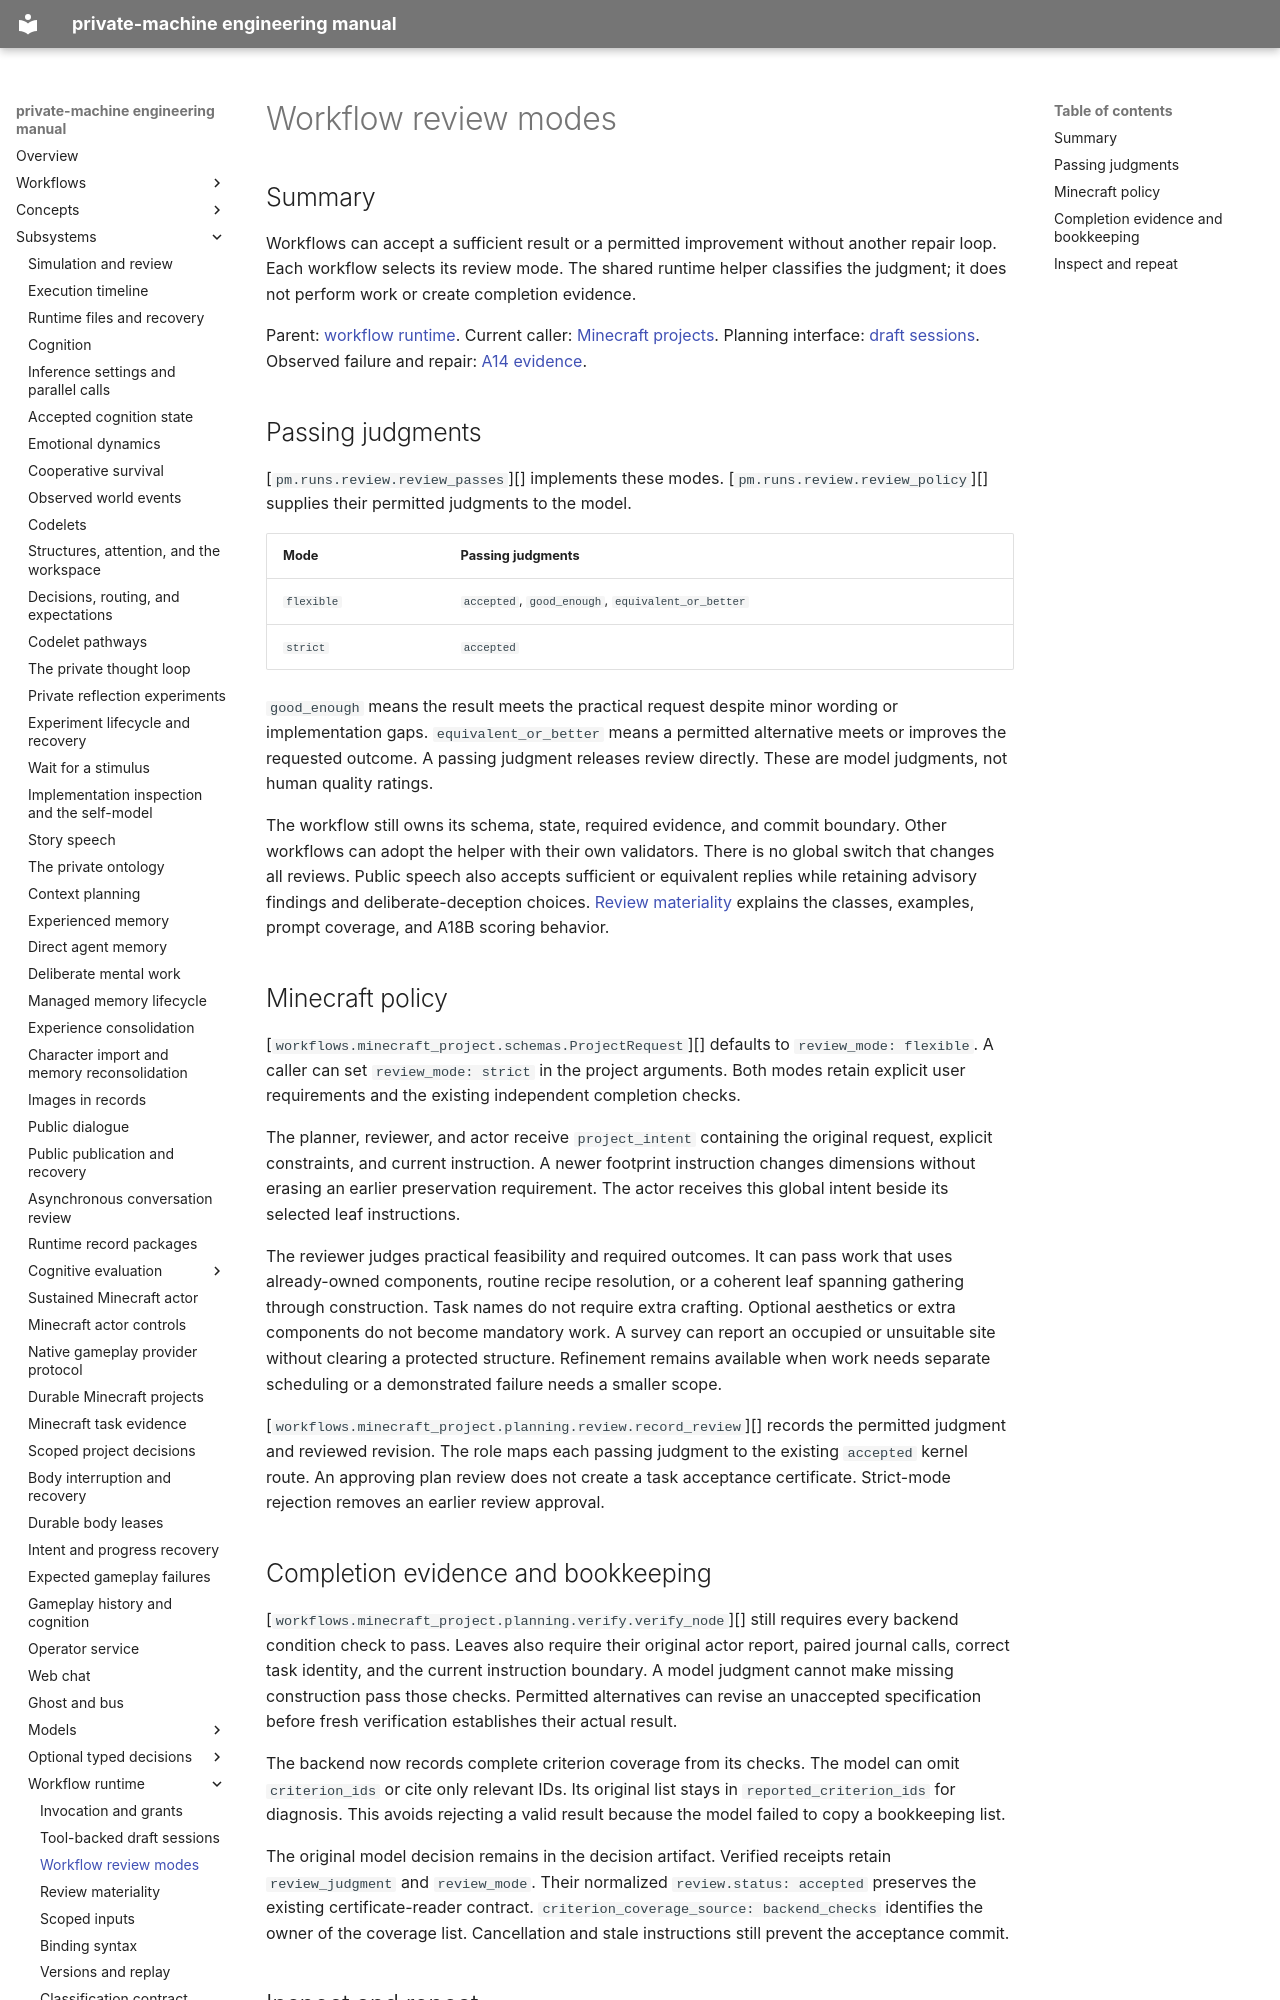

repository: flamingrickpat/private-machine · page: subsystems/workflow-reviews.html · generator: mkdocs

# Workflow review modes

## Summary

Workflows can accept a sufficient result or a permitted improvement without another repair loop.
Each workflow selects its review mode.
The shared runtime helper classifies the judgment; it does not perform work or create completion evidence.

Parent: [workflow runtime](../runtime.md).
Current caller: [Minecraft projects](minecraft-tasks.md).
Planning interface: [draft sessions](draft-sessions.md).
Observed failure and repair: [A14 evidence](../work_items/verification/a14-cooperation.md).

## Passing judgments

[`pm.runs.review.review_passes`][] implements these modes.
[`pm.runs.review.review_policy`][] supplies their permitted judgments to the model.

| Mode | Passing judgments |
| --- | --- |
| `flexible` | `accepted`, `good_enough`, `equivalent_or_better` |
| `strict` | `accepted` |

`good_enough` means the result meets the practical request despite minor wording or implementation gaps.
`equivalent_or_better` means a permitted alternative meets or improves the requested outcome.
A passing judgment releases review directly.
These are model judgments, not human quality ratings.

The workflow still owns its schema, state, required evidence, and commit boundary.
Other workflows can adopt the helper with their own validators.
There is no global switch that changes all reviews.
Public speech also accepts sufficient or equivalent replies while retaining advisory findings and deliberate-deception choices.
[Review materiality](review-materiality.md) explains the classes, examples, prompt coverage, and A18B scoring behavior.

## Minecraft policy

[`workflows.minecraft_project.schemas.ProjectRequest`][] defaults to `review_mode: flexible`.
A caller can set `review_mode: strict` in the project arguments.
Both modes retain explicit user requirements and the existing independent completion checks.

The planner, reviewer, and actor receive `project_intent` containing the original request, explicit constraints, and current instruction.
A newer footprint instruction changes dimensions without erasing an earlier preservation requirement.
The actor receives this global intent beside its selected leaf instructions.

The reviewer judges practical feasibility and required outcomes.
It can pass work that uses already-owned components, routine recipe resolution, or a coherent leaf spanning gathering through construction.
Task names do not require extra crafting.
Optional aesthetics or extra components do not become mandatory work.
A survey can report an occupied or unsuitable site without clearing a protected structure.
Refinement remains available when work needs separate scheduling or a demonstrated failure needs a smaller scope.

[`workflows.minecraft_project.planning.review.record_review`][] records the permitted judgment and reviewed revision.
The role maps each passing judgment to the existing `accepted` kernel route.
An approving plan review does not create a task acceptance certificate.
Strict-mode rejection removes an earlier review approval.

## Completion evidence and bookkeeping

[`workflows.minecraft_project.planning.verify.verify_node`][] still requires every backend condition check to pass.
Leaves also require their original actor report, paired journal calls, correct task identity, and the current instruction boundary.
A model judgment cannot make missing construction pass those checks.
Permitted alternatives can revise an unaccepted specification before fresh verification establishes their actual result.

The backend now records complete criterion coverage from its checks.
The model can omit `criterion_ids` or cite only relevant IDs.
Its original list stays in `reported_criterion_ids` for diagnosis.
This avoids rejecting a valid result because the model failed to copy a bookkeeping list.

The original model decision remains in the decision artifact.
Verified receipts retain `review_judgment` and `review_mode`.
Their normalized `review.status: accepted` preserves the existing certificate-reader contract.
`criterion_coverage_source: backend_checks` identifies the owner of the coverage list.
Cancellation and stale instructions still prevent the acceptance commit.
